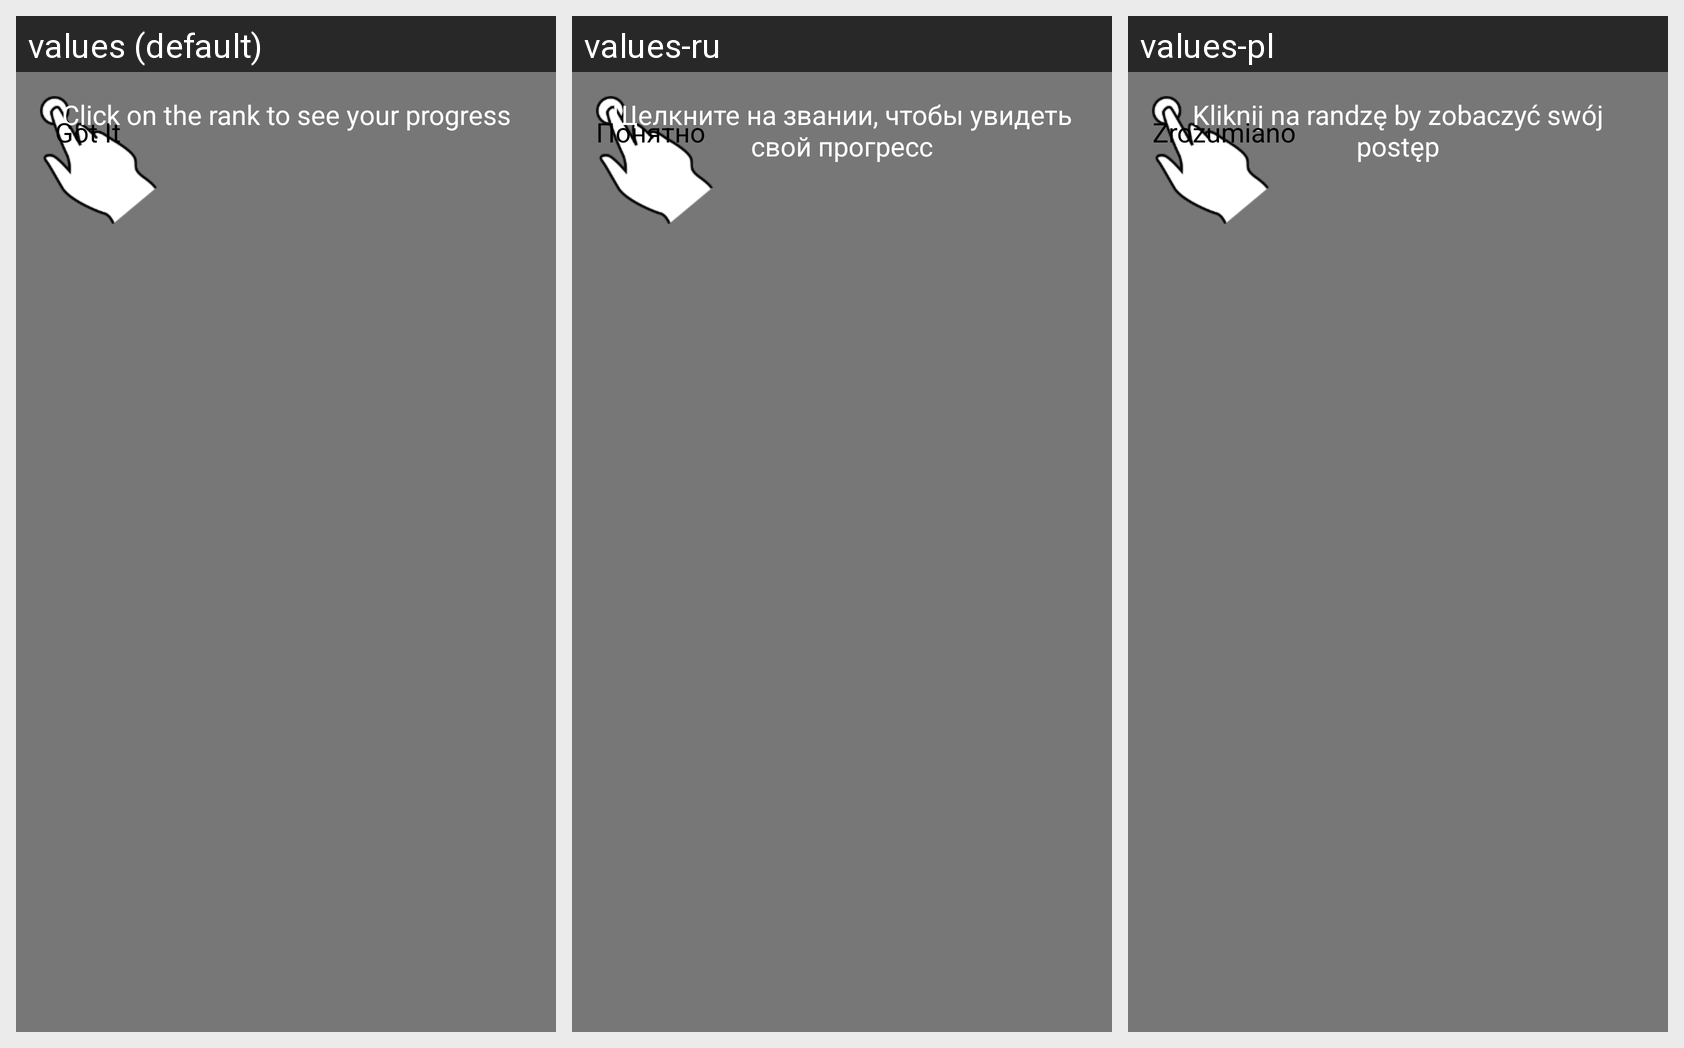

The same Android screen rendered under several of its app's locales, left to right. List the strings drawn on it with the default value and each locale's translation.
Android screen res/layout/select_game_tut.xml rendered under 3 locales, left to right: values (default), values-ru, values-pl. Device: Nexus 5 (rendered at 1080×1920; each locale shown at half size, 540×960, under a caption strip naming it); theme AppTheme.
Strings drawn on this screen, with the default value and each locale's value (text and hints the layout hard-codes, and strings that could not be matched under every locale, appear in the picture but are not listed):

see_ranks
  values: Click on the rank to see your progress
  values-ru: Щелкните на звании, чтобы увидеть свой прогресс
  values-pl: Kliknij na randzę by zobaczyć swój postęp

got_it
  values: Got It
  values-ru: Понятно
  values-pl: Zrozumiano
